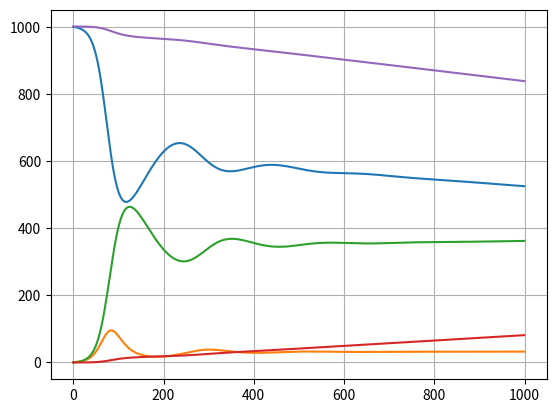

Write Python code to recreate this figure.
import matplotlib.pyplot as plt


S = [1000]
I = [1]
R = [0]
D = [0]
N = [S[-1]+I[-1]+R[-1]-D[-1]]

infection_rate = 1/4
recovery_rate = 1/8
mortality_rate = 2/100*recovery_rate
immunity_loss_rate = 1/90
mask_rate = 0.5
social_distancing_rate = 0.02

T_end = 1000

for t in range(1, T_end):
    dS = -1 * infection_rate*(1-0.35*mask_rate)*(1-0.65*social_distancing_rate) * (I[-1]*S[-1])/N[-1]+immunity_loss_rate*R[-1]
    dI = infection_rate*(1-0.35*mask_rate)*(1-0.65*social_distancing_rate) * (I[-1]*S[-1])/N[-1] - (recovery_rate+mortality_rate)*I[-1]
    dR = recovery_rate*I[-1]-immunity_loss_rate*R[-1]
    dD = mortality_rate*I[-1]

    S.append(S[-1] + dS)
    I.append(I[-1] + dI)
    R.append(R[-1] + dR)
    D.append(D[-1] + dD)
    N.append(S[-1]+I[-1]+R[-1]-D[-1])

fig, ax = plt.subplots()
# ax.scatter([t for t in range(T_end)], S)
# ax.scatter([t for t in range(T_end)], I)
# ax.scatter([t for t in range(T_end)], R)
ax.plot([t for t in range(T_end)], S)
ax.plot([t for t in range(T_end)], I)
ax.plot([t for t in range(T_end)], R)
ax.plot([t for t in range(T_end)], D)
ax.plot([t for t in range(T_end)], N)
ax.grid()
plt.show()
